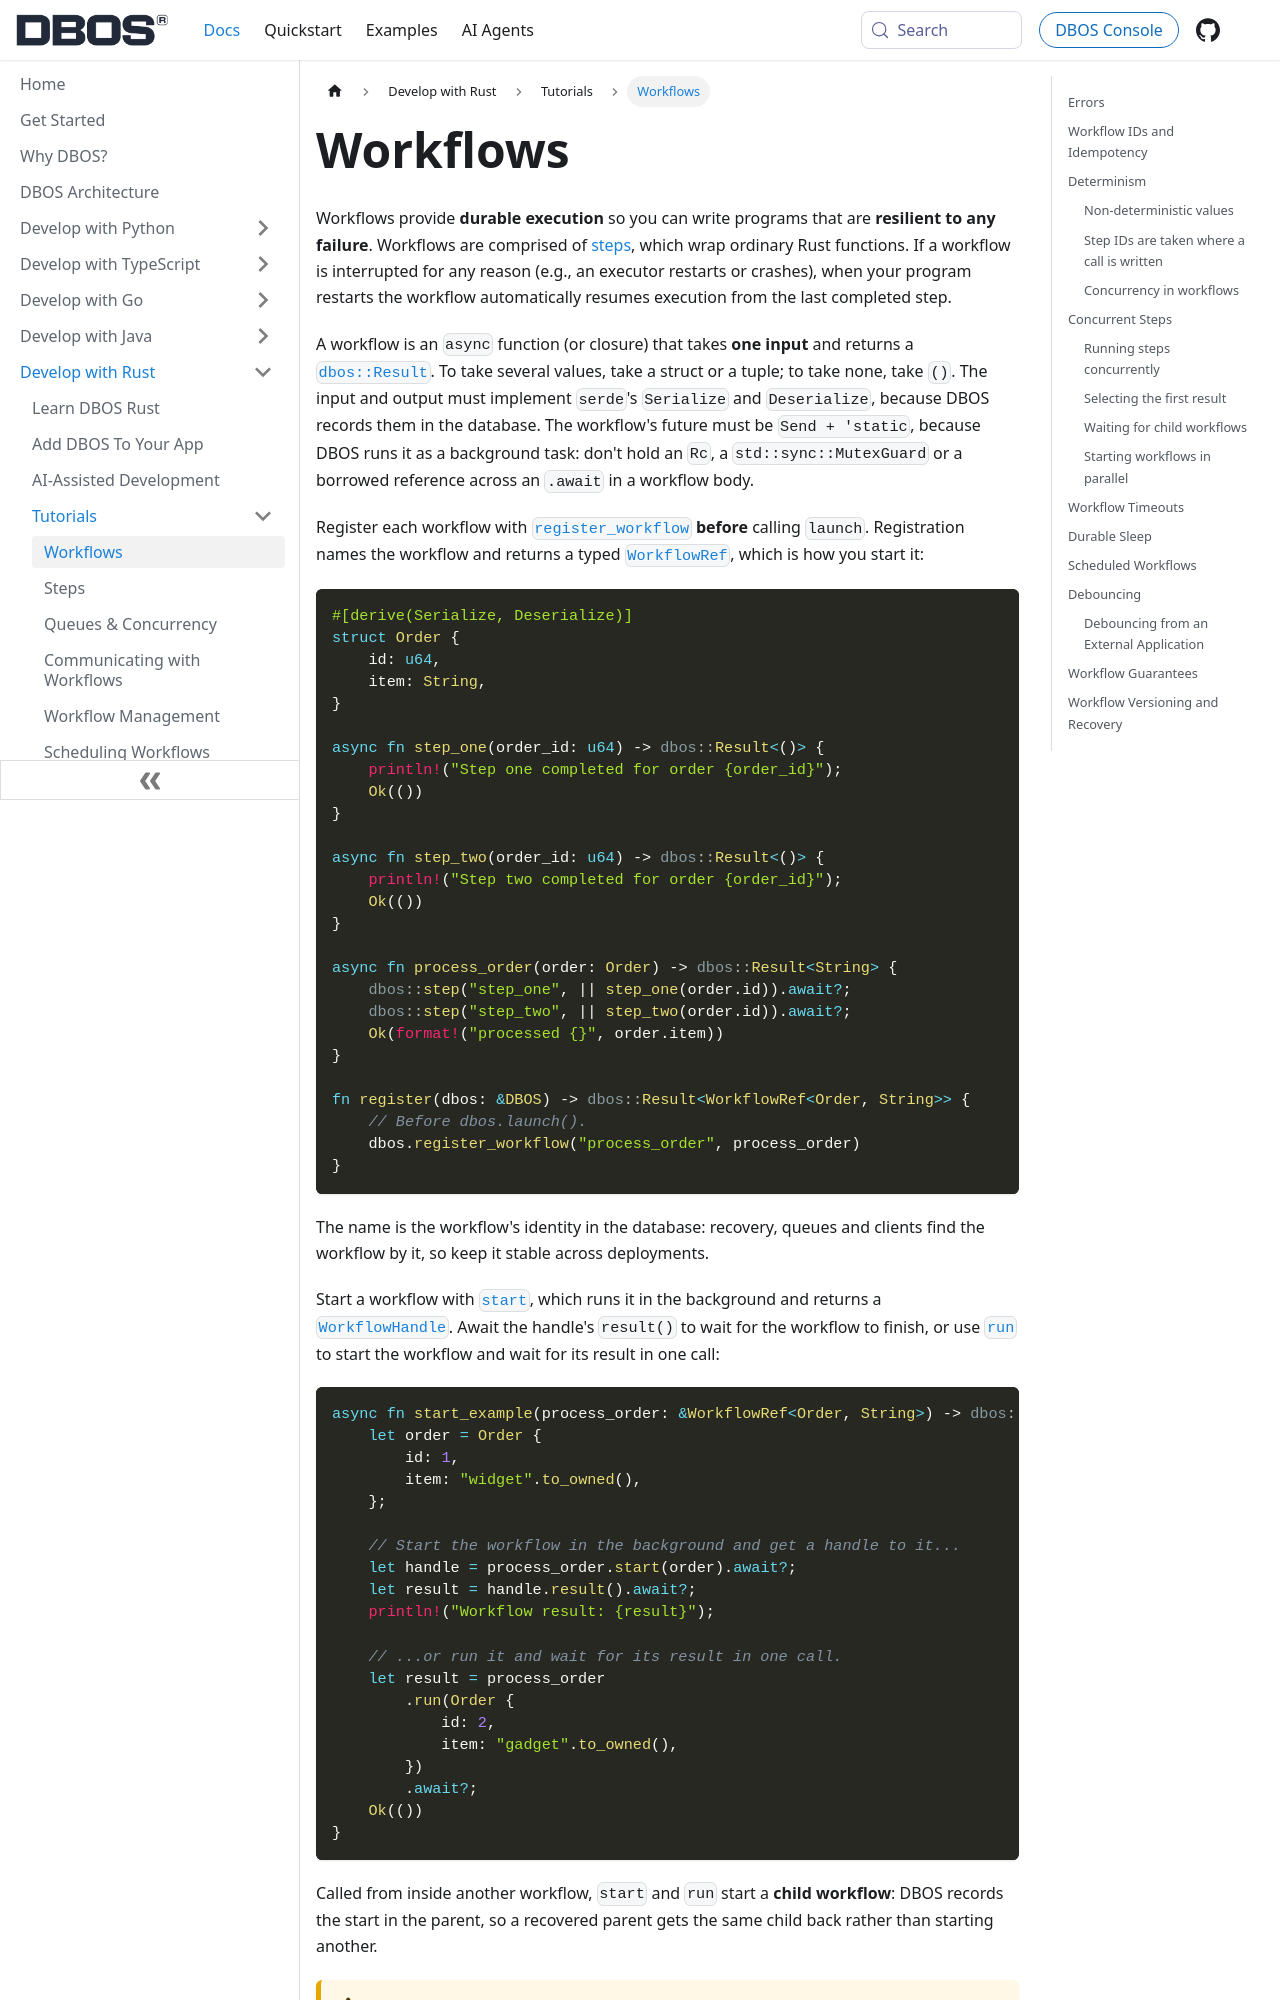

repository: dbos-inc/dbos-docs · page: rust/tutorials/workflow-tutorial.html · generator: docusaurus

---
sidebar_position: 10
title: Workflows
toc_max_heading_level: 3
---

Workflows provide **durable execution** so you can write programs that are **resilient to any failure**.
Workflows are comprised of [steps](./step-tutorial.md), which wrap ordinary Rust functions.
If a workflow is interrupted for any reason (e.g., an executor restarts or crashes), when your program restarts the workflow automatically resumes execution from the last completed step.

A workflow is an `async` function (or closure) that takes **one input** and returns a [`dbos::Result`](https://docs.rs/dbos/latest/dbos/type.Result.html).
To take several values, take a struct or a tuple; to take none, take `()`.
The input and output must implement `serde`'s `Serialize` and `Deserialize`, because DBOS records them in the database.
The workflow's future must be `Send + 'static`, because DBOS runs it as a background task: don't hold an `Rc`, a `std::sync::MutexGuard` or a borrowed reference across an `.await` in a workflow body.

Register each workflow with [`register_workflow`](https://docs.rs/dbos/latest/dbos/struct.DBOS.html#method.register_workflow) **before** calling `launch`.
Registration names the workflow and returns a typed [`WorkflowRef`](https://docs.rs/dbos/latest/dbos/struct.WorkflowRef.html), which is how you start it:

```rust
#[derive(Serialize, Deserialize)]
struct Order {
    id: u64,
    item: String,
}

async fn step_one(order_id: u64) -> dbos::Result<()> {
    println!("Step one completed for order {order_id}");
    Ok(())
}

async fn step_two(order_id: u64) -> dbos::Result<()> {
    println!("Step two completed for order {order_id}");
    Ok(())
}

async fn process_order(order: Order) -> dbos::Result<String> {
    dbos::step("step_one", || step_one(order.id)).await?;
    dbos::step("step_two", || step_two(order.id)).await?;
    Ok(format!("processed {}", order.item))
}

fn register(dbos: &DBOS) -> dbos::Result<WorkflowRef<Order, String>> {
    // Before dbos.launch().
    dbos.register_workflow("process_order", process_order)
}
```

The name is the workflow's identity in the database: recovery, queues and clients find the workflow by it, so keep it stable across deployments.

Start a workflow with [`start`](https://docs.rs/dbos/latest/dbos/struct.WorkflowRef.html#method.start), which runs it in the background and returns a [`WorkflowHandle`](https://docs.rs/dbos/latest/dbos/struct.WorkflowHandle.html).
Await the handle's `result()` to wait for the workflow to finish, or use [`run`](https://docs.rs/dbos/latest/dbos/struct.WorkflowRef.html#method.run) to start the workflow and wait for its result in one call:

```rust
async fn start_example(process_order: &WorkflowRef<Order, String>) -> dbos::Result<()> {
    let order = Order {
        id: 1,
        item: "widget".to_owned(),
    };

    // Start the workflow in the background and get a handle to it...
    let handle = process_order.start(order).await?;
    let result = handle.result().await?;
    println!("Workflow result: {result}");

    // ...or run it and wait for its result in one call.
    let result = process_order
        .run(Order {
            id: 2,
            item: "gadget".to_owned(),
        })
        .await?;
    Ok(())
}
```

Called from inside another workflow, `start` and `run` start a **child workflow**: DBOS records the start in the parent, so a recovered parent gets the same child back rather than starting another.
